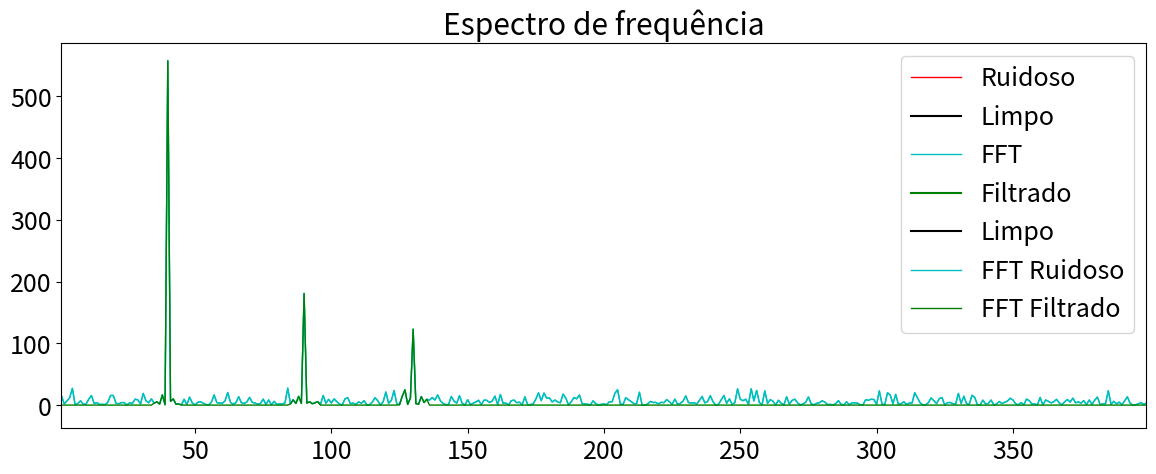

Source code (Python):
import numpy as np
import matplotlib.pyplot as plt
plt.rcParams['figure.figsize'] = [14, 5]
plt.rcParams.update({'font.size': 18})

# Cria um sinal sintético com duas frequências: 120Hz e 50Hz
dt = 0.0005                                      # Espaçamento temporal utilizado
t = np.arange(0,1,dt)                            # Vetor tempo
f = (
    1.2 * np.sin(2*np.pi*40*t) +
    0.7 * np.sin(2*np.pi*90*t) +
    0.5 * np.sin(2*np.pi*130*t)   # ruído gaussiano
) # Soma das senoides com as frequências citadas
f_limpo = f                                      # Armazenamos o sinal limpo
f = f + 2.5*np.random.randn(len(t))              # Adiona ruído ao sinal anterior

# # Ploting
plt.plot(t, f, color='r', linewidth=1.0, label='Ruidoso')
plt.plot(t, f_limpo, color='k', linewidth=1.5, label='Limpo')
plt.xlim(t[0],t[-1])
plt.legend()
plt.show()

## Computando a Fast Fourier Transform (FFT)

n = len(t)
fhat = np.fft.fft(f,n)                     # Computa a FFT
DEP = fhat * np.conj(fhat) / n             # Espectro de potência (potÇencia por freq)
freq = (1/(dt*n)) * np.arange(n)           # Cria um eixo de frequências, a partir do eixo temporal
L = np.arange(1,np.floor(n/5),dtype='int') # Plota apenas as primeiras frequências

# Ploting
plt.plot(freq[L], DEP[L], color='c', linewidth=1., label='FFT')
plt.xlim(freq[L[0]], freq[L[-1]])
plt.legend()
plt.show()


# Defina as bandas de interesse (com tolerância de ±5 Hz)
bandas = [(35, 45), (85, 95), (125, 135)]
mascara = np.zeros_like(freq, dtype=bool)
for fmin, fmax in bandas:
    mascara |= ((freq >= fmin) & (freq <= fmax))

# Aplicando a máscara na FFT
fhat_filtrado = np.zeros_like(fhat)
fhat_filtrado[mascara] = fhat[mascara]

# Sinal filtrado no tempo
ffilt = np.fft.ifft(fhat_filtrado)


# Plotando o sinal filtrado e o limpo no tempo
plt.plot(t, ffilt.real, color='g', linewidth=1.5, label='Filtrado')
plt.plot(t, f_limpo, color='k', linewidth=1.5, label='Limpo')
plt.xlim(t[0], t[-1])
plt.legend()
plt.title('Sinal no domínio do tempo')
plt.show()

#Plotando o espectro do sinal filtrado
fhat_filt = np.fft.fft(ffilt, n)
DEP_filt = fhat_filt * np.conj(fhat_filt) / n

plt.plot(freq[L], DEP[L], color='c', linewidth=1., label='FFT Ruidoso')
plt.plot(freq[L], DEP_filt[L], color='g', linewidth=1., label='FFT Filtrado')
plt.xlim(freq[L[0]], freq[L[-1]])
plt.legend()
plt.title('Espectro de frequência')
plt.show()

# Código do filtro (comentado para referência futura)
'''
## Usando a potência para filtrar o ruído
indices = DEP > 100       # Encontra as potências maiores que o threshold
DEPlimpo = DEP * indices  # Zera todos os outros indices

# Ploting
plt.plot(freq[L], DEPlimpo[L], color='k', linewidth=1.5, label='FFT filtrado')
plt.xlim(freq[L[0]], freq[L[-1]])
plt.legend()
plt.show()

fhat_filtrado = indices * fhat     # Zera todos os coeficientes da transformada de fourier
ffilt = np.fft.ifft(fhat_filtrado) # FFT inversa para o sinal filtrado
# Ploting
plt.plot(t, ffilt, color='r', linewidth=1.5, label='Sinal filtrado')
plt.plot(t, f_limpo, color='k', linewidth=1.5, label='Sinal Original (Limpo)')
plt.xlim(t[0], t[-1])
plt.ylim(-4, 4)
plt.legend()
plt.show()
'''